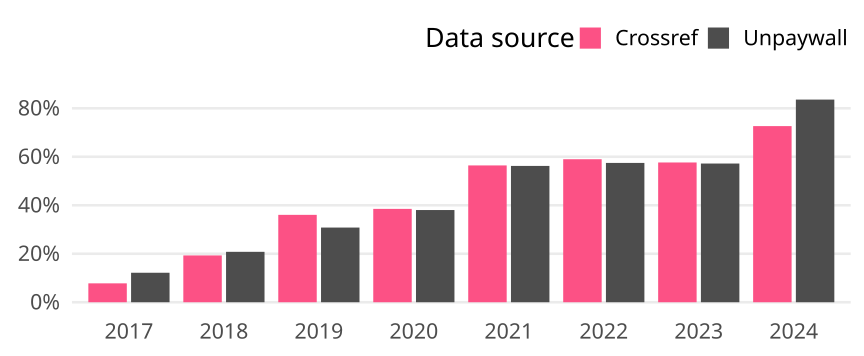

Values plotted in this chart, from the file beside it:
cr_year, cat, article_total, name, oa_articles, oa_share
2017, Germany, 1463, Crossref, 114, 0.07792
2017, Germany, 1463, Unpaywall, 178, 0.1217
2018, Germany, 1279, Crossref, 247, 0.1931
2018, Germany, 1279, Unpaywall, 266, 0.208
2019, Germany, 1068, Crossref, 385, 0.3605
2019, Germany, 1068, Unpaywall, 329, 0.3081
2020, Germany, 1262, Crossref, 486, 0.3851
2020, Germany, 1262, Unpaywall, 480, 0.3803
2021, Germany, 971, Crossref, 548, 0.5644
2021, Germany, 971, Unpaywall, 546, 0.5623
2022, Germany, 1051, Crossref, 620, 0.5899
2022, Germany, 1051, Unpaywall, 604, 0.5747
2023, Germany, 1150, Crossref, 663, 0.5765
2023, Germany, 1150, Unpaywall, 658, 0.5722
2024, Germany, 128, Crossref, 93, 0.7266
2024, Germany, 128, Unpaywall, 107, 0.8359
